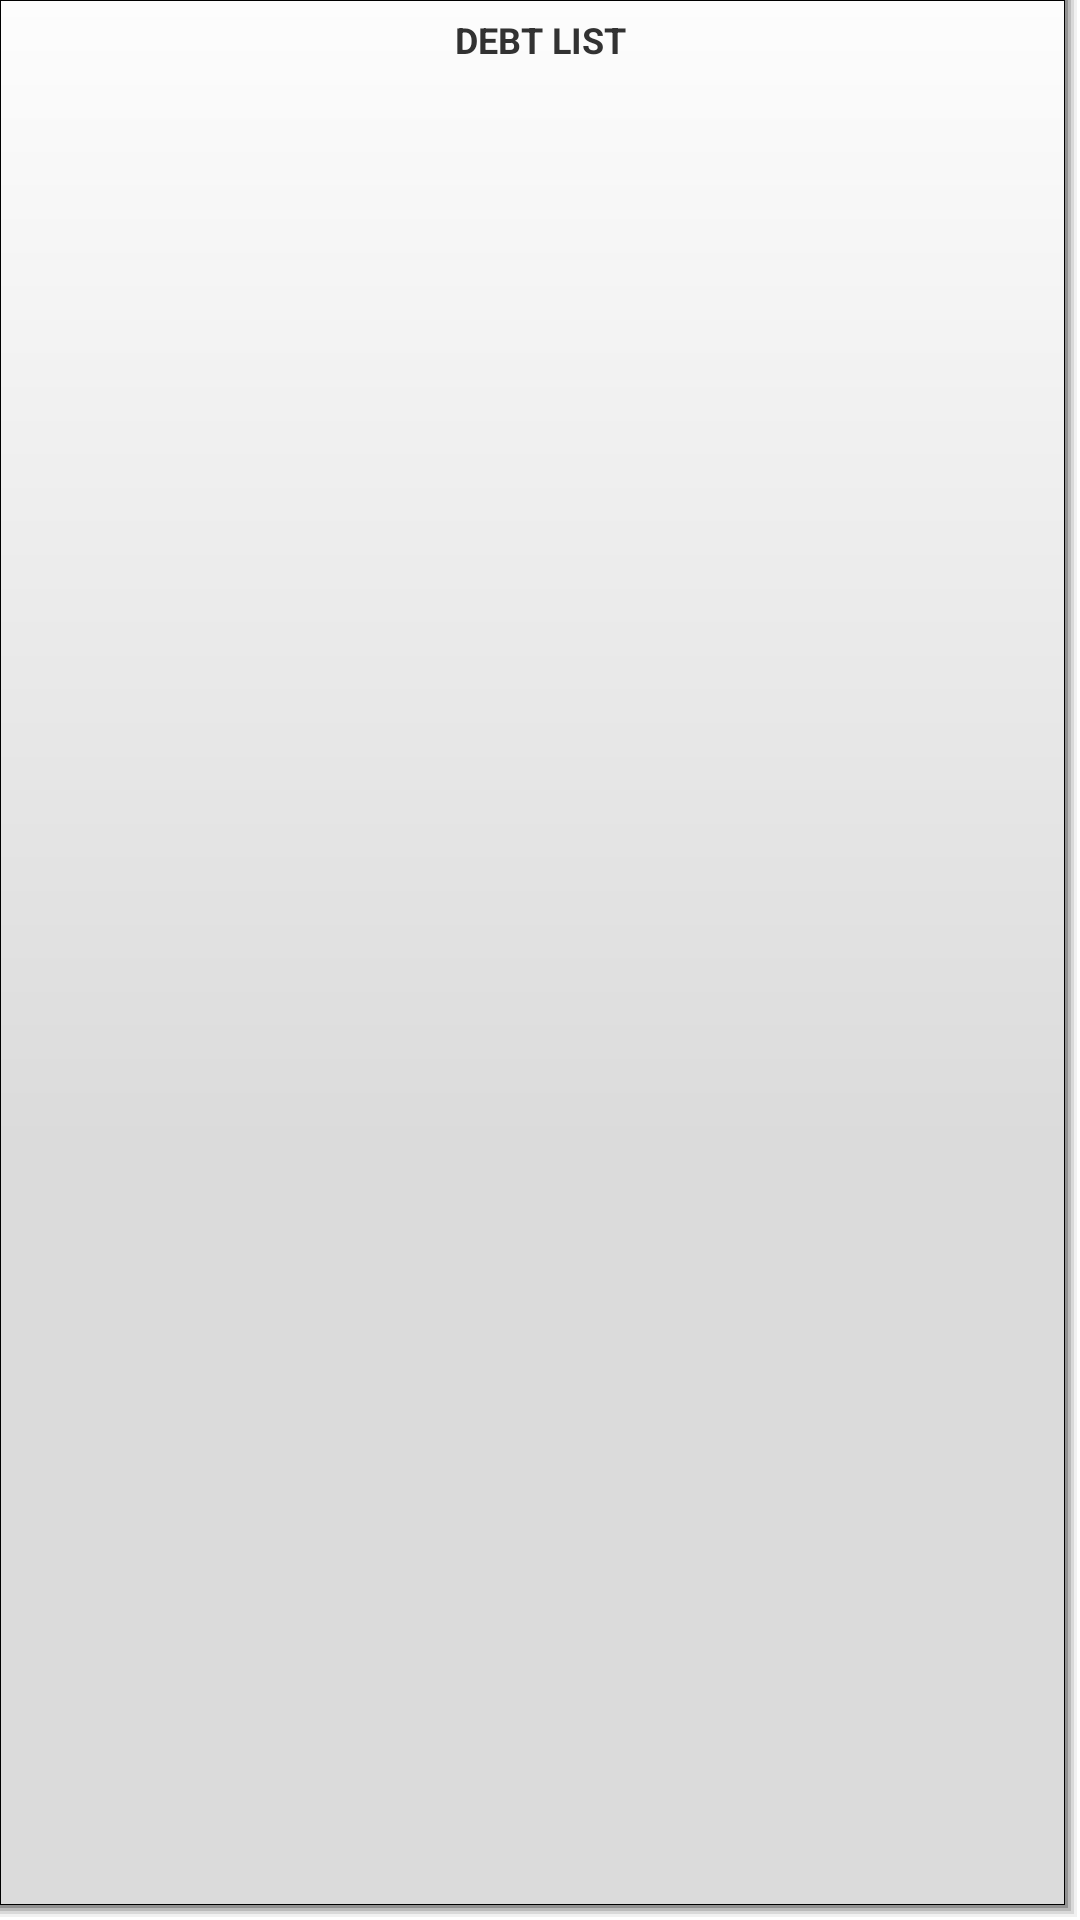

Reconstruct the res/layout file that produces this screen, plus the resources it refers to.
<!-- AndroidManifest.xml: application theme android:Theme.Holo.Light.DarkActionBar -->
<!-- res/layout/bottom_button_debt_list.xml -->
<?xml version="1.0" encoding="utf-8"?>
<LinearLayout xmlns:android="http://schemas.android.com/apk/res/android"

    android:id="@+id/header"
    android:orientation="vertical"
    android:layout_width="fill_parent"
    android:layout_height="fill_parent"
    android:weightSum="1"
    android:gravity="center_horizontal">


    <RelativeLayout
        android:id="@+id/menu_button_layout"
        android:layout_width="fill_parent"
        android:layout_height="fill_parent">
        <Button
            android:id="@+id/menu_button_debt_list"
            android:layout_width="fill_parent"
            android:layout_height="fill_parent"
            android:layout_weight="0.75"
            android:background="@drawable/dashboard_tile_drawable"
            android:onClick="onMenuButtonClick"/>
        <TextView
            android:layout_width="fill_parent"
            android:layout_height="fill_parent"
            android:layout_marginTop="5dp"
            android:textStyle="bold"
            android:textSize="12dip"
            android:layout_alignParentTop="true"
            android:gravity="top|center"
            android:textAppearance="?android:attr/textAppearanceSmall"
            android:text="@string/bottom_button_debt_list"
            />

        <ImageView
            android:layout_width="60dp"
            android:layout_height="60dp"
            android:padding="10dp"
            android:id="@+id/imageView"
            android:layout_alignParentBottom="true"
            android:layout_alignParentRight="true"
            android:layout_alignParentLeft="true"
            android:src="@drawable/debt_list" />
    </RelativeLayout>
</LinearLayout>
<!-- resources referenced by this layout -->
<resources>
  <!-- drawable dashboard_tile_drawable: vector/xml drawable (drawable-hdpi, 2099 chars, omitted) -->
  <string name="bottom_button_debt_list">DEBT LIST</string>
</resources>
